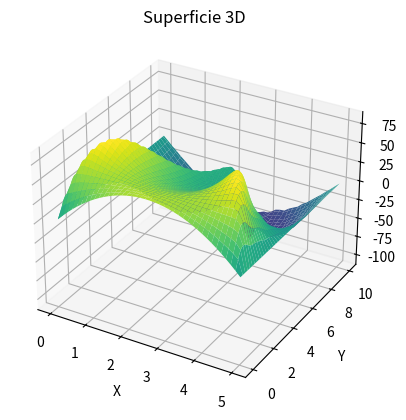

This figure's Python source:
# Ejercicio 3

import numpy as np
import matplotlib.pyplot as plt

a = 0
b = 5
c = 0
d = 10

M = 400
N = 40
h = (b-a)/N
k = (d-c)/M 

v = 0.3
p = v*k/h

w = np.zeros((M+1, N+1))

def f(x):
    return 10 * x * (5 - x)

def g(x):
    return 250/4 - 10 * x * (5 - x)

#u(i, y)

for j in range(1, M):
    w[j][0] = 0
    w[j][N] = 0

#u(x, j)

for i in range(1, N):
    w[0][i] = f(i * h) 
    w[1][i] = w[0][i] + k * g(i * h)

for j in range (1, M):
    for i in range(1,N):
        w[j+1][i] = (2 - 2 * p**2 - k**2 * v**2) * w[j][i] + p**2 * (w[j][i+1] + w[j][i-1]) - w[j-1][i]


x = np.linspace(a, b, N+1)
y = np.linspace(c, d, M+1)
x, y = np.meshgrid(x, y)
z = np.array(w)

fig = plt.figure()
ax = fig.add_subplot(111, projection='3d')

ax.plot_surface(x, y, z, cmap='viridis')

ax.set_xlabel('X')
ax.set_ylabel('Y')
ax.set_zlabel('Z')
ax.set_title('Superficie 3D')

#Guardamos la imagen
#plt.savefig('Examen/img/Ejercicio2.png')

plt.show()